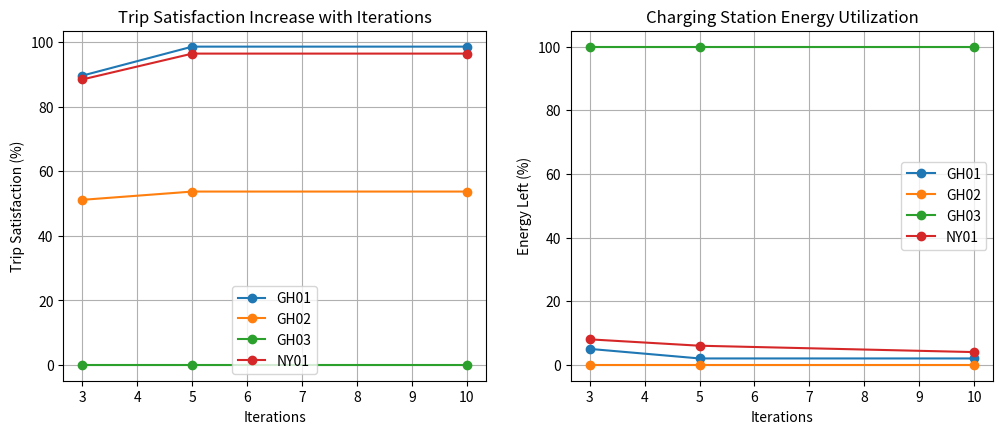
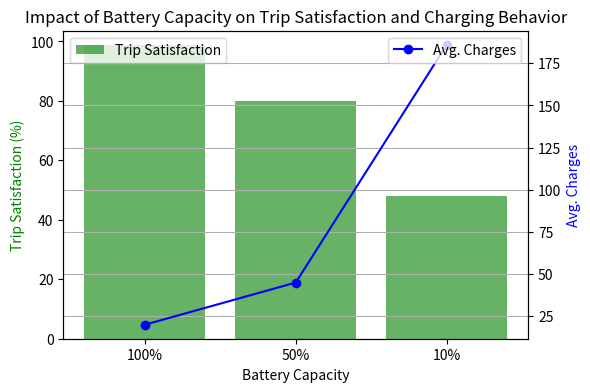
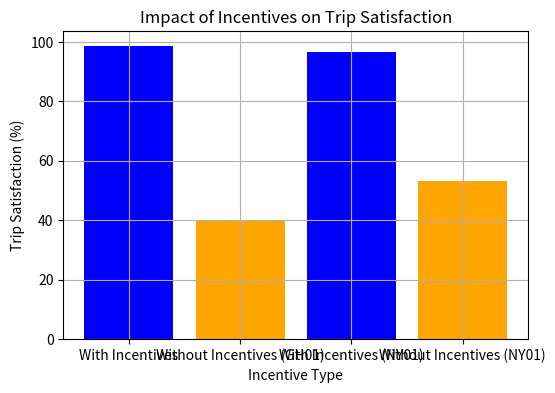
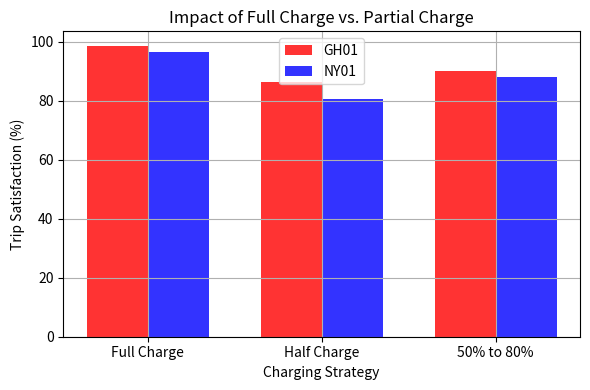

Here is the Python script that generated these plots, in order:
import matplotlib.pyplot as plt
import numpy as np

# Data for plots
iterations = [3, 5, 10]

# Trip satisfaction data
trip_satisfaction = {
    "GH01": [89.69, 98.66, 98.66],
    "GH02": [51.19, 53.75, 53.75],
    "GH03": [0.06, 0.06, 0.06],
    "NY01": [88.5, 96.5, 96.5]
}

# Charging station energy utilization data
energy_left = {
    "GH01": [5, 2, 2],
    "GH02": [0, 0, 0],
    "GH03": [100, 100, 100],
    "NY01": [8, 6, 4]
}

# Avg. charges data
avg_charges = {
    "GH01": [15, 18, 20],
    "NY01": [35, 45, 50]
}

# Impact of battery capacity on trip satisfaction and charging behavior
battery_capacity = ["100%", "50%", "10%"]
trip_satisfaction_battery = [98.66, 80, 48]
avg_charges_battery = [20, 45, 186]

# Impact of incentives on trip satisfaction
trip_satisfaction_incentives = [98.66, 39.69, 96.5, 53.2]
incentive_labels = ["With Incentives", "Without Incentives (GH01)", "With Incentives (NY01)", "Without Incentives (NY01)"]

# Impact of full charge vs. partial charge
charging_strategies = ["Full Charge", "Half Charge", "50% to 80%"]
trip_satisfaction_charging = {
    "GH01": [98.66, 86.5, 90],
    "NY01": [96.5, 80.8, 88]
}

# Plotting the graphs
plt.figure(figsize=(12, 10))

# Plot 1: Trip Satisfaction Increase with Iterations
plt.subplot(2, 2, 1)
for dataset, values in trip_satisfaction.items():
    plt.plot(iterations, values, label=dataset, marker='o')
plt.xlabel('Iterations')
plt.ylabel('Trip Satisfaction (%)')
plt.title('Trip Satisfaction Increase with Iterations')
plt.legend()
plt.grid(True)

# Plot 2: Charging Station Energy Utilization
plt.subplot(2, 2, 2)
for dataset, values in energy_left.items():
    plt.plot(iterations, values, label=dataset, marker='o')
plt.xlabel('Iterations')
plt.ylabel('Energy Left (%)')
plt.title('Charging Station Energy Utilization')
plt.legend()
plt.grid(True)

# Plot 3: Impact of Battery Capacity on Trip Satisfaction and Charging Behavior
fig, ax1 = plt.subplots(figsize=(6, 4))
ax2 = ax1.twinx()
ax1.bar(battery_capacity, trip_satisfaction_battery, color='g', alpha=0.6, label='Trip Satisfaction')
ax2.plot(battery_capacity, avg_charges_battery, 'b-', marker='o', label='Avg. Charges')

ax1.set_xlabel('Battery Capacity')
ax1.set_ylabel('Trip Satisfaction (%)', color='g')
ax2.set_ylabel('Avg. Charges', color='b')
plt.title('Impact of Battery Capacity on Trip Satisfaction and Charging Behavior')
ax1.legend(loc='upper left')
ax2.legend(loc='upper right')
plt.grid(True)

# Plot 4: Impact of Incentives on Trip Satisfaction
plt.figure(figsize=(6, 4))
plt.bar(incentive_labels, trip_satisfaction_incentives, color=['blue', 'orange', 'blue', 'orange'])
plt.xlabel('Incentive Type')
plt.ylabel('Trip Satisfaction (%)')
plt.title('Impact of Incentives on Trip Satisfaction')
plt.grid(True)

# Plot 5: Impact of Full Charge vs. Partial Charge
plt.figure(figsize=(6, 4))
index = np.arange(len(charging_strategies))
bar_width = 0.35
opacity = 0.8

rects1 = plt.bar(index, trip_satisfaction_charging["GH01"], bar_width, alpha=opacity, color='r', label='GH01')
rects2 = plt.bar(index + bar_width, trip_satisfaction_charging["NY01"], bar_width, alpha=opacity, color='b', label='NY01')

plt.xlabel('Charging Strategy')
plt.ylabel('Trip Satisfaction (%)')
plt.title('Impact of Full Charge vs. Partial Charge')
plt.xticks(index + bar_width / 2, charging_strategies)
plt.legend()
plt.grid(True)

plt.tight_layout()
plt.show()
